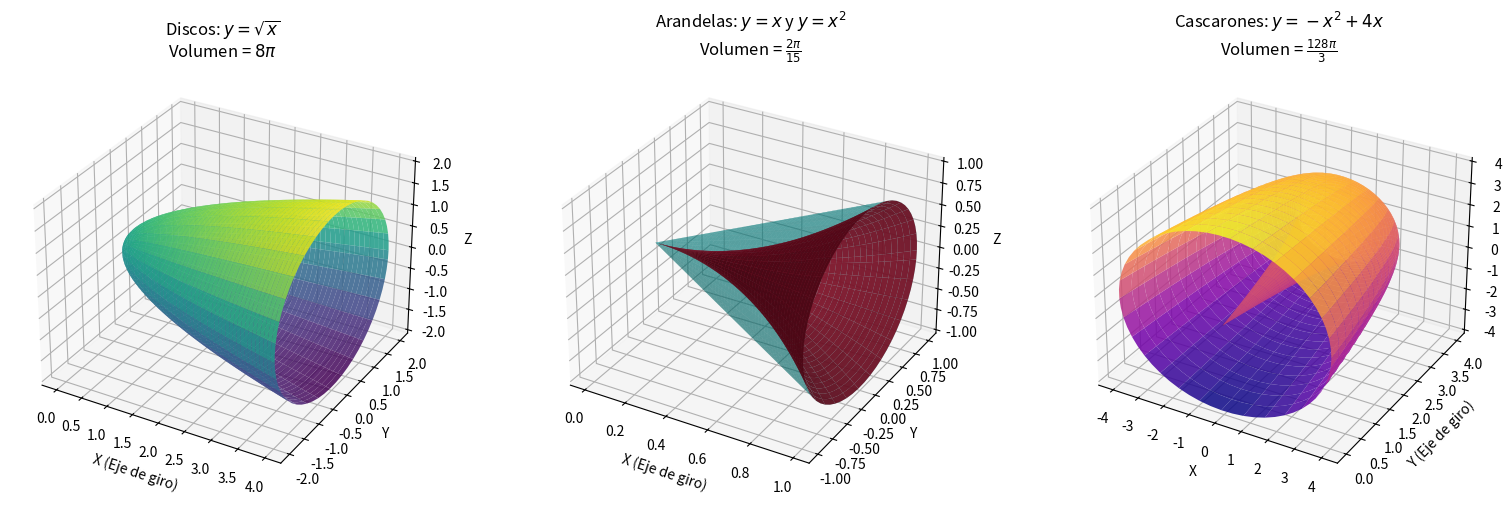

The matplotlib source for this figure:
import numpy as np
import sympy as sp
import matplotlib.pyplot as plt

# Definimos la variable simbólica
x = sp.Symbol('x', real=True)

# ==============================================================================
# 1. MÉTODO DE DISCOS
# Ejemplo: Rotar f(x) = sqrt(x) alrededor del eje X en el intervalo [0, 4]
# Fórmula: V = pi * integral( [f(x)]^2 dx )
# ==============================================================================
f_disco = sp.sqrt(x)
a_d, b_d = 0, 4
vol_disco = sp.pi * sp.integrate(f_disco**2, (x, a_d, b_d))

# ==============================================================================
# 2. MÉTODO DE ARANDELAS (ANILLOS)
# Ejemplo: Área entre f(x) = x (exterior) y g(x) = x^2 (interior) en [0, 1]
# Alrededor del eje X. Fórmula: V = pi * integral( ([f(x)]^2 - [g(x)]^2) dx )
# ==============================================================================
f_ext = x
g_int = x**2
a_a, b_a = 0, 1
vol_arandela = sp.pi * sp.integrate(f_ext**2 - g_int**2, (x, a_a, b_a))

# ==============================================================================
# 3. MÉTODO DE CASCARONES CILÍNDRICOS
# Ejemplo: Rotar f(x) = -x^2 + 4x alrededor del eje Y en [0, 4]
# Fórmula: V = 2 * pi * integral( x * f(x) dx )
# ==============================================================================
f_cascaron = -x**2 + 4*x
a_c, b_c = 0, 4
vol_cascaron = 2 * sp.pi * sp.integrate(x * f_cascaron, (x, a_c, b_c))

# Mostrar resultados exactos y aproximados en consola
print(f"1. Volumen (Discos):     {vol_disco} ≈ {float(vol_disco):.4f}")
print(f"2. Volumen (Arandelas):  {vol_arandela} ≈ {float(vol_arandela):.4f}")
print(f"3. Volumen (Cascarones): {vol_cascaron} ≈ {float(vol_cascaron):.4f}")

# ==============================================================================
# VISUALIZACIÓN EN 3D CON MATPLOTLIB
# ==============================================================================
fig = plt.figure(figsize=(16, 5))
theta = np.linspace(0, 2 * np.pi, 60) # Ángulo de revolución (0 a 360 grados)

# --- Gráfica 1: Método de Discos (Revolución en eje X) ---
ax1 = fig.add_subplot(131, projection='3d')
x_d = np.linspace(a_d, b_d, 50)
X_d, Theta_d = np.meshgrid(x_d, theta)
R_d = np.sqrt(X_d)
Y_d = R_d * np.cos(Theta_d)
Z_d = R_d * np.sin(Theta_d)

ax1.plot_surface(X_d, Y_d, Z_d, cmap='viridis', alpha=0.85, edgecolor='none')
ax1.set_title(f'Discos: $y = \\sqrt{{x}}$\nVolumen = ${sp.latex(vol_disco)}$')
ax1.set_xlabel('X (Eje de giro)')
ax1.set_ylabel('Y')
ax1.set_zlabel('Z')

# --- Gráfica 2: Método de Arandelas (Revolución en eje X) ---
ax2 = fig.add_subplot(132, projection='3d')
x_a = np.linspace(a_a, b_a, 50)
X_a, Theta_a = np.meshgrid(x_a, theta)

# Superficie exterior (y = x)
R_ext = X_a
Y_ext = R_ext * np.cos(Theta_a)
Z_ext = R_ext * np.sin(Theta_a)

# Superficie interior (y = x^2)
R_int = X_a**2
Y_int = R_int * np.cos(Theta_a)
Z_int = R_int * np.sin(Theta_a)

ax2.plot_surface(X_a, Y_ext, Z_ext, color='cyan', alpha=0.4, edgecolor='none')
ax2.plot_surface(X_a, Y_int, Z_int, color='crimson', alpha=0.9, edgecolor='none')
ax2.set_title(f'Arandelas: $y=x$ y $y=x^2$\nVolumen = ${sp.latex(vol_arandela)}$')
ax2.set_xlabel('X (Eje de giro)')
ax2.set_ylabel('Y')
ax2.set_zlabel('Z')

# --- Gráfica 3: Método de Cascarones (Revolución en eje Y) ---
ax3 = fig.add_subplot(133, projection='3d')
r_c = np.linspace(a_c, b_c, 50) # El radio corresponde a la variable x
R_c, Theta_c = np.meshgrid(r_c, theta)
X_c = R_c * np.cos(Theta_c)
Z_c = R_c * np.sin(Theta_c)
Y_c = -R_c**2 + 4*R_c # La altura corresponde a f(x)

ax3.plot_surface(X_c, Y_c, Z_c, cmap='plasma', alpha=0.85, edgecolor='none')
ax3.set_title(f'Cascarones: $y = -x^2+4x$\nVolumen = ${sp.latex(vol_cascaron)}$')
ax3.set_xlabel('X')
ax3.set_ylabel('Y (Eje de giro)')
ax3.set_zlabel('Z')

plt.tight_layout()
plt.show()
